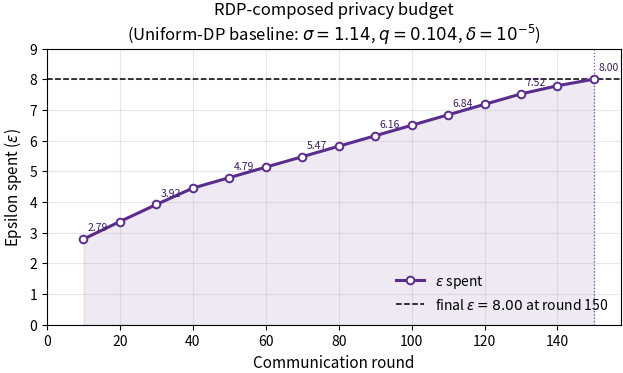

The matplotlib source for this figure:
"""
make_fig6.py

Fig. 6: RDP-composed privacy budget over communication rounds for the
reported Uniform-DP baseline. The final value is epsilon = 8.00 at round 150.

Standalone figure intended for direct inclusion in the paper.

Usage:
    python make_fig6.py --out figs/fig6_epsilon_budget.pdf
    python make_fig6.py --log train_log.txt --out figs/fig6_epsilon_budget.pdf
"""

import argparse
import os
import re

import numpy as np
import matplotlib
matplotlib.use("Agg")
import matplotlib.pyplot as plt


plt.rcParams.update({
    "font.size": 11,
    "axes.titlesize": 12,
    "axes.labelsize": 11,
    "legend.fontsize": 10,
    "xtick.labelsize": 10,
    "ytick.labelsize": 10,
    "figure.dpi": 150,
    "savefig.dpi": 300,
    "savefig.bbox": "tight",
    "savefig.pad_inches": 0.02,
    "axes.grid": True,
    "grid.alpha": 0.30,
})


# -----------------------------------------------------------------------------
# Fallback values from the reported run
# (R=150, eta=0.15, C=1.0, sigma=1.1405, seed=42)
# -----------------------------------------------------------------------------
FALLBACK_ROUNDS = np.array([10, 20, 30, 40, 50, 60, 70, 80, 90, 100, 110, 120, 130, 140, 150])
FALLBACK_EPS    = np.array([2.791, 3.363, 3.918, 4.452, 4.793, 5.134, 5.475,
                            5.816, 6.157, 6.498, 6.839, 7.180, 7.521, 7.787, 8.000])


# -----------------------------------------------------------------------------
# Parse the training log, if available
# -----------------------------------------------------------------------------
LOG_PATTERN = re.compile(
    r"round\s+(?P<round>\d+)\s+.*?eps=(?P<eps>[0-9.]+)"
)


def parse_log_eps(path):
    """Return (rounds, eps) arrays parsed from a training log, or None."""
    if not path or not os.path.exists(path):
        return None
    rounds, eps = [], []
    with open(path, "r") as f:
        for line in f:
            m = LOG_PATTERN.search(line)
            if not m:
                continue
            rounds.append(int(m.group("round")))
            eps.append(float(m.group("eps")))
    if not rounds:
        return None
    return np.array(rounds), np.array(eps)


def load_budget(log_path=None):
    parsed = parse_log_eps(log_path)
    if parsed is not None:
        rounds, eps = parsed
        print(f"[log] parsed {len(rounds)} epsilon entries from {log_path}")
        return rounds, eps
    print("[log] not provided or unparsable; using fallback values from the reported run")
    return FALLBACK_ROUNDS, FALLBACK_EPS


# -----------------------------------------------------------------------------
# Figure
# -----------------------------------------------------------------------------
def make_fig6(rounds, eps, out_path):
    fig, ax = plt.subplots(figsize=(6.5, 4.0))

    # Privacy budget curve
    ax.plot(
        rounds, eps,
        "-o",
        color="#5B2C8D",
        markerfacecolor="white",
        markeredgecolor="#5B2C8D",
        markeredgewidth=1.4,
        markersize=5.5,
        linewidth=2.2,
        label=r"$\epsilon$ spent",
        zorder=3,
    )

    # Fill under the curve
    ax.fill_between(rounds, 0, eps, color="#5B2C8D", alpha=0.10, zorder=1)

    # Final epsilon horizontal guide
    final_eps = float(eps[-1])
    ax.axhline(
        final_eps,
        color="black",
        linewidth=1.1,
        linestyle="--",
        zorder=2,
        label=rf"final $\epsilon = {final_eps:.2f}$ at round {int(rounds[-1])}",
    )

    # Vertical marker at the final round
    ax.axvline(
        rounds[-1],
        color="#5B2C8D",
        linewidth=0.9,
        linestyle=":",
        alpha=0.8,
        zorder=2,
    )

    ax.set_xlabel("Communication round")
    ax.set_ylabel(r"Epsilon spent ($\epsilon$)")
    ax.set_title(
        "RDP-composed privacy budget\n"
        r"(Uniform-DP baseline: $\sigma=1.14$, $q=0.104$, $\delta=10^{-5}$)"
    )

    ax.set_xlim(0, rounds.max() * 1.05)
    ax.set_ylim(0, final_eps + 1.0)

    # Annotate every other point on the curve (readability)
    for r, e in zip(rounds[::2], eps[::2]):
        ax.annotate(
            f"{e:.2f}",
            xy=(r, e),
            xytext=(3, 6),
            textcoords="offset points",
            fontsize=7.5,
            color="#3F1D63",
        )

    ax.legend(loc="lower right", frameon=False)

    fig.tight_layout()
    fig.savefig(out_path)
    plt.close(fig)
    print(f"[fig6] wrote {out_path}")


# -----------------------------------------------------------------------------
# Main
# -----------------------------------------------------------------------------
def main():
    ap = argparse.ArgumentParser()
    ap.add_argument("--log", default=None,
                    help="Optional training log; if absent, fallback values are used.")
    ap.add_argument("--out", default="figs/fig6_epsilon_budget.pdf",
                    help="Output PDF path")
    a = ap.parse_args()

    out_dir = os.path.dirname(a.out)
    if out_dir:
        os.makedirs(out_dir, exist_ok=True)

    rounds, eps = load_budget(a.log)
    make_fig6(rounds, eps, a.out)


if __name__ == "__main__":
    main()
